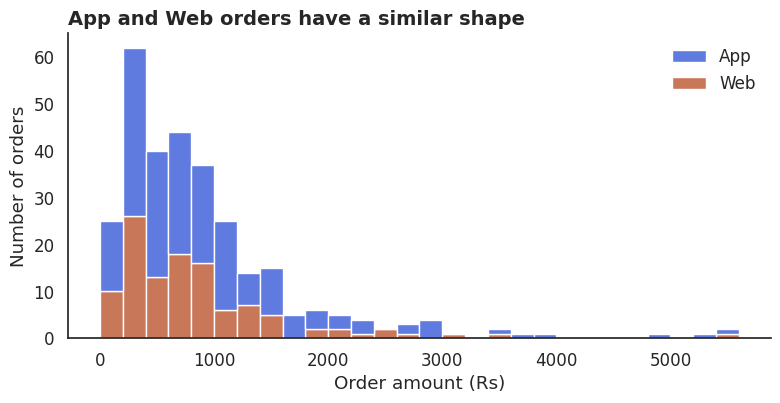

This chart was generated by the following Python code:
import matplotlib
matplotlib.use("Agg")
import numpy as np, pandas as pd, matplotlib.pyplot as plt, seaborn as sns
sns.set_theme(style="white", font_scale=1.1, rc={"figure.figsize": (8, 4.2), "figure.dpi": 110,
              "axes.titlesize": 14, "axes.titleweight": "bold", "axes.titlelocation": "left",
              "axes.spines.top": False, "axes.spines.right": False})
BLUE, ORANGE, TEAL, RED, PURPLE, GREY = "#2b4fd6", "#b84a22", "#357a70", "#aa2d26", "#6a2fd0", "#9a9a9a"
rng = np.random.default_rng(8)
n = 300
category = rng.choice(["Electronics", "Home", "Fashion", "Grocery"], n, p=[0.2, 0.25, 0.3, 0.25])
mu = pd.Series({"Electronics": 7.4, "Home": 6.8, "Fashion": 6.4, "Grocery": 5.6})[category].to_numpy()
orders = pd.DataFrame({
    "date": pd.Timestamp("2025-01-01") + pd.to_timedelta(rng.integers(0, 180, n), unit="D"),
    "city": rng.choice(["Delhi", "Mumbai", "Pune"], n, p=[0.40, 0.35, 0.25]),
    "category": category,
    "channel": rng.choice(["App", "Web"], n, p=[0.6, 0.4]),
    "amount": np.round(rng.lognormal(mu, 0.6)).astype(int)})
ax = sns.histplot(data=orders, x="amount", hue="channel", hue_order=["App", "Web"], multiple="stack",
                  binwidth=200, binrange=(0, 5600), palette={"App": BLUE, "Web": ORANGE}, edgecolor="white")
ax.set(xlabel="Order amount (Rs)", ylabel="Number of orders", title="App and Web orders have a similar shape")
sns.move_legend(ax, "upper right", frameon=False, title=None)
ax.figure.tight_layout()
ax.figure.savefig("ch08v_hist_sns.png", dpi=110)
print(orders.groupby("channel")["amount"].agg(["count", "median", "mean"]).round(0).to_string())
print("saved")
